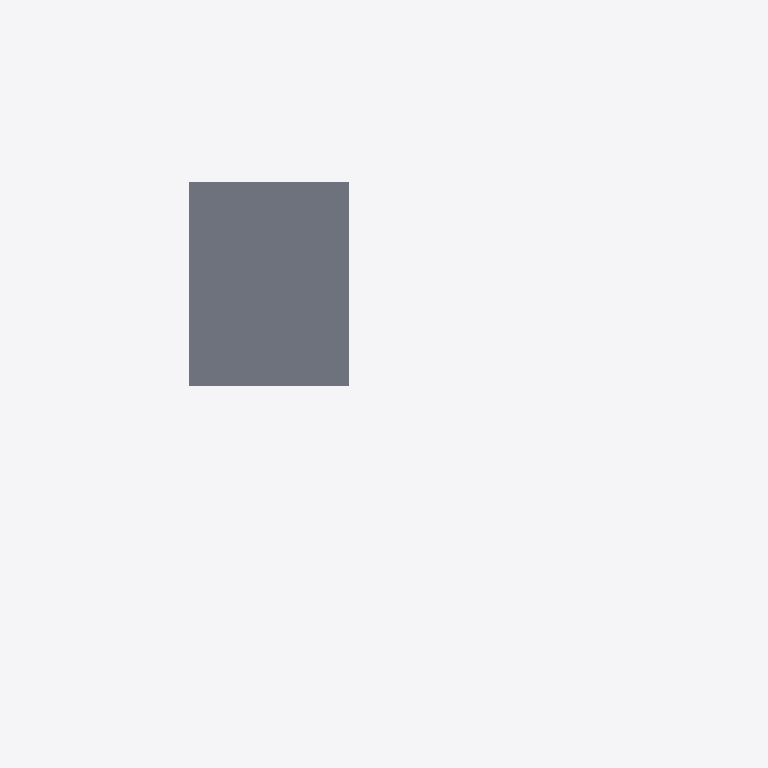
Plan cut of the same IFC building model at storey 'L2' (level 3.00 m, cut at 4.40 m), seen from above with north up, elements coloured by IFC class: 1 slab (grey). Cut surfaces are drawn darker.
Extent 22.4 m × 12.7 m × 3.3 m (x, y, z). Storeys (2): L1 at 0.00 m; L2 at 3.00 m. Elements (10): 4 IfcColumn, 4 IfcWall, 2 IfcSlab.

HEADER;
FILE_DESCRIPTION(('ViewDefinition [CoordinationView]','RevitIdentifiers [ContentGUID: cbb0ae2e-6350-4225-8ca4-af668662c38d, VersionGUID: 525a2ec2-3ad0-42e7-80ec-8944726f679e, NumberOfSaves: 27]','CoordinateReference [CoordinateBase: Shared Coordinates]'),'2;1');
FILE_NAME('01_02_002.ifc','2026-01-07T16:41:36+01:00',(''),(''),'ODA SDAI 24.6','Autodesk Revit 24.3.30.11 (ENU) - IFC 24.3.30.11','');
FILE_SCHEMA(('IFC4X3'));
ENDSEC;
DATA;
#27=IFCPROJECT('3BiAukOr129OoahsPvdJnz',#18,'Project Number',$,$,'Project Name','Project Status',(#22),#262);
#42=IFCSITE('3BiAukOr129OoahsPvdJn$',#18,'Default',$,$,#41,$,$,.ELEMENT.,(42,21,31,401672),(-71,-3,-24,-345703),0.0,$,$);
#32=IFCBUILDING('3BiAukOr129OoahsPvdJny',#18,'Building Name',$,$,#30,$,'Building Name',.ELEMENT.,$,$,#31);
#35=IFCBUILDINGSTOREY('2JF4e6axWHqu3u0C1FZlmi',#18,'L1',$,'Level:8mm Head',#34,$,'L1',.ELEMENT.,0.0);
#39=IFCBUILDINGSTOREY('1ZGO8hrFCHqw0v0026FpFv',#18,'L2',$,'Level:8mm Head',#38,$,'L2',.ELEMENT.,3000.0);
#191=IFCSLAB('3_DHXxtdb3wRKlXgyMiHCa',#18,'Floor:Generic 300mm:1603166',$,'Floor:Generic 300mm',#181,#190,'1603166',.FLOOR.);
ENDSEC;
